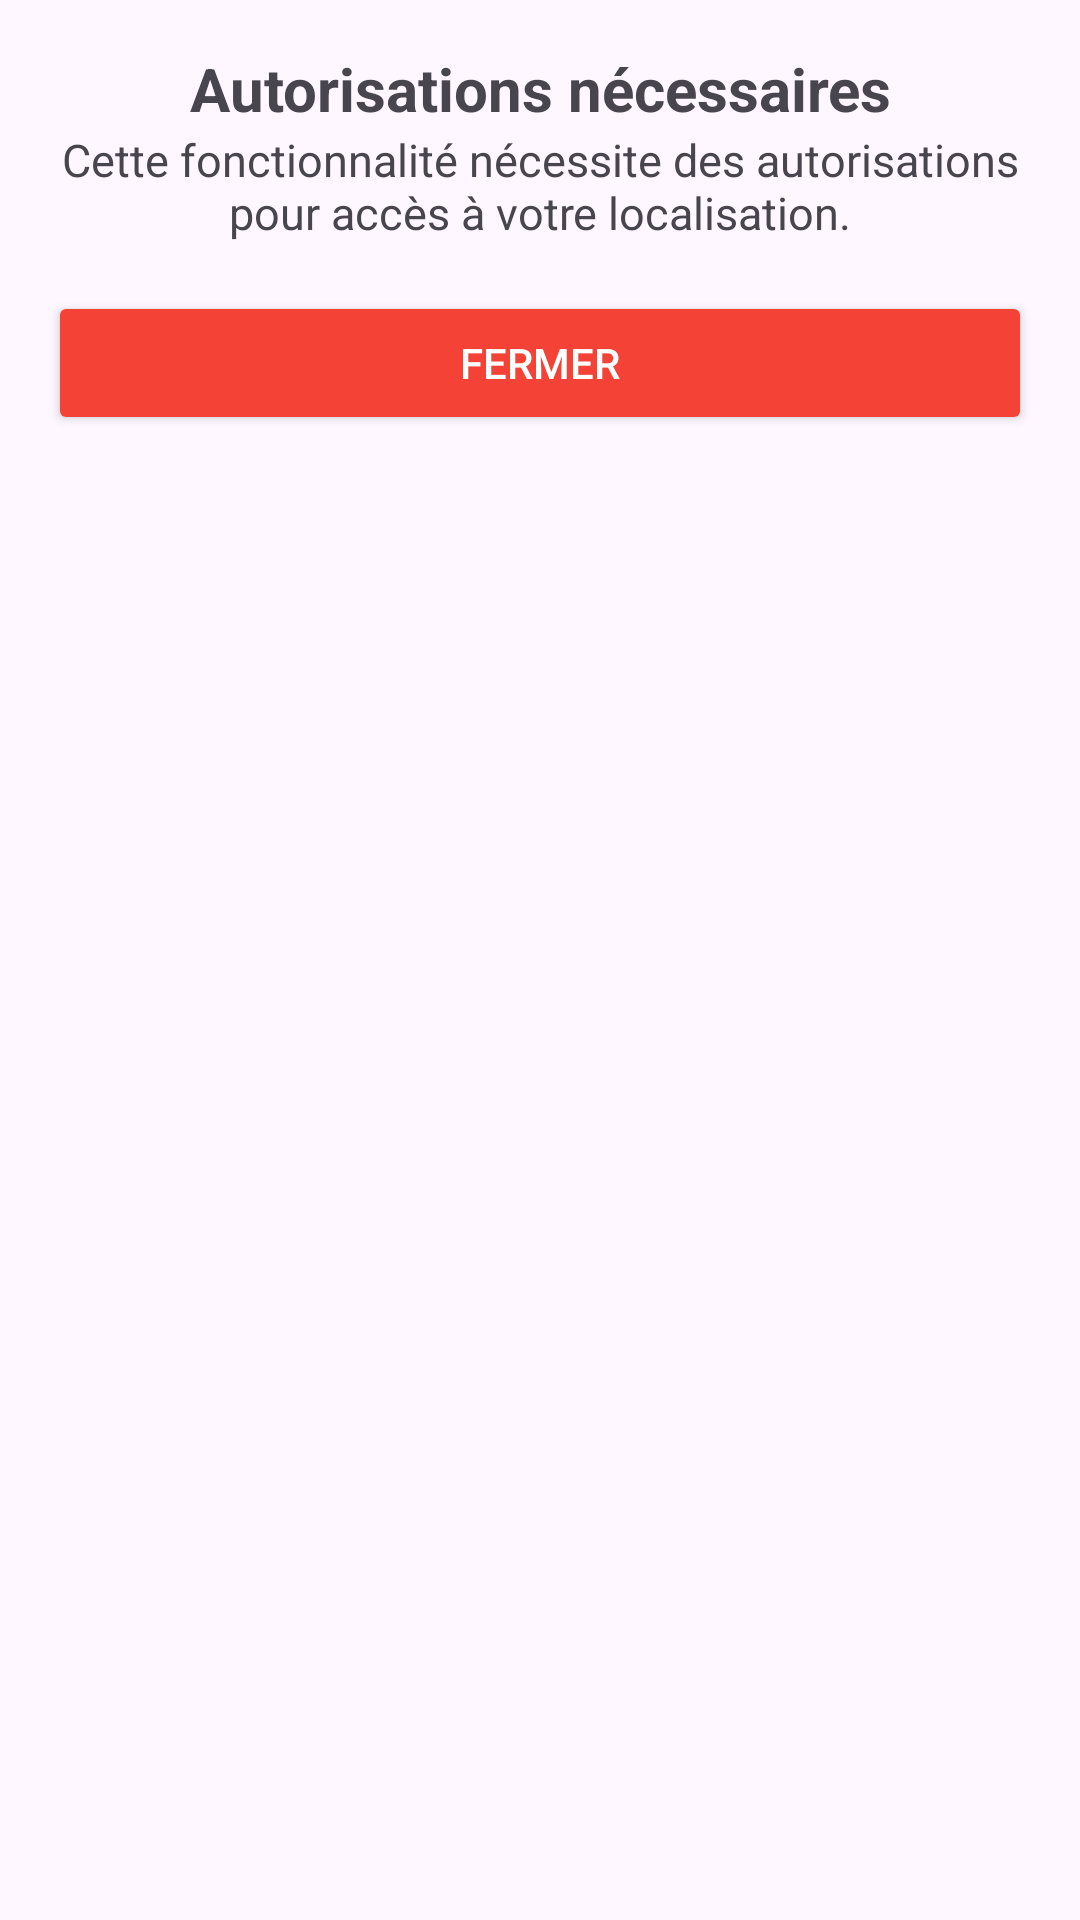

The Android layout XML behind this screen, and the referenced resources:
<!-- AndroidManifest.xml: application theme Theme.Strovo -->
<!-- res/layout/popup_permission.xml -->
<?xml version="1.0" encoding="utf-8"?>
<LinearLayout xmlns:android="http://schemas.android.com/apk/res/android"
    xmlns:app="http://schemas.android.com/apk/res-auto"
    android:layout_width="match_parent"
    android:layout_height="match_parent"
    android:orientation="vertical"
    android:padding="16dp">


    <TextView
        android:layout_width="match_parent"
        android:layout_height="wrap_content"
        android:text="@string/titrePopupPermissions"
        android:textAlignment="center"
        android:textSize="20sp"
        android:textStyle="bold" />

    <TextView
        android:layout_width="match_parent"
        android:layout_height="wrap_content"
        android:text="@string/descriptionPopupPermissions"
        android:textAlignment="center"
        android:textSize="15sp" />

    <Button
        android:id="@+id/fermer"
        android:layout_width="match_parent"
        android:layout_height="wrap_content"
        android:layout_marginTop="16dp"
        android:backgroundTint="#F44336"
        android:text="@string/fermer"
        android:textColor="#FFFFFF" />

</LinearLayout>
<!-- resources referenced by this layout -->
<resources>
  <string name="descriptionPopupPermissions">Cette fonctionnalité nécessite des autorisations pour accès à votre localisation.</string>
  <string name="fermer">Fermer</string>
  <string name="titrePopupPermissions">Autorisations nécessaires</string>
  <style name="Theme.Strovo" parent="Base.Theme.Strovo" />
  <style name="Base.Theme.Strovo" parent="Theme.Material3.DayNight.NoActionBar">
          
          <item name="colorPrimary">@color/colorAccent</item>
          <item name="colorPrimaryDark">@color/colorAccent</item>
          <item name="colorAccent">@color/colorAccent</item>
          
      </style>
  <color name="colorAccent">#FF573C</color>
</resources>
